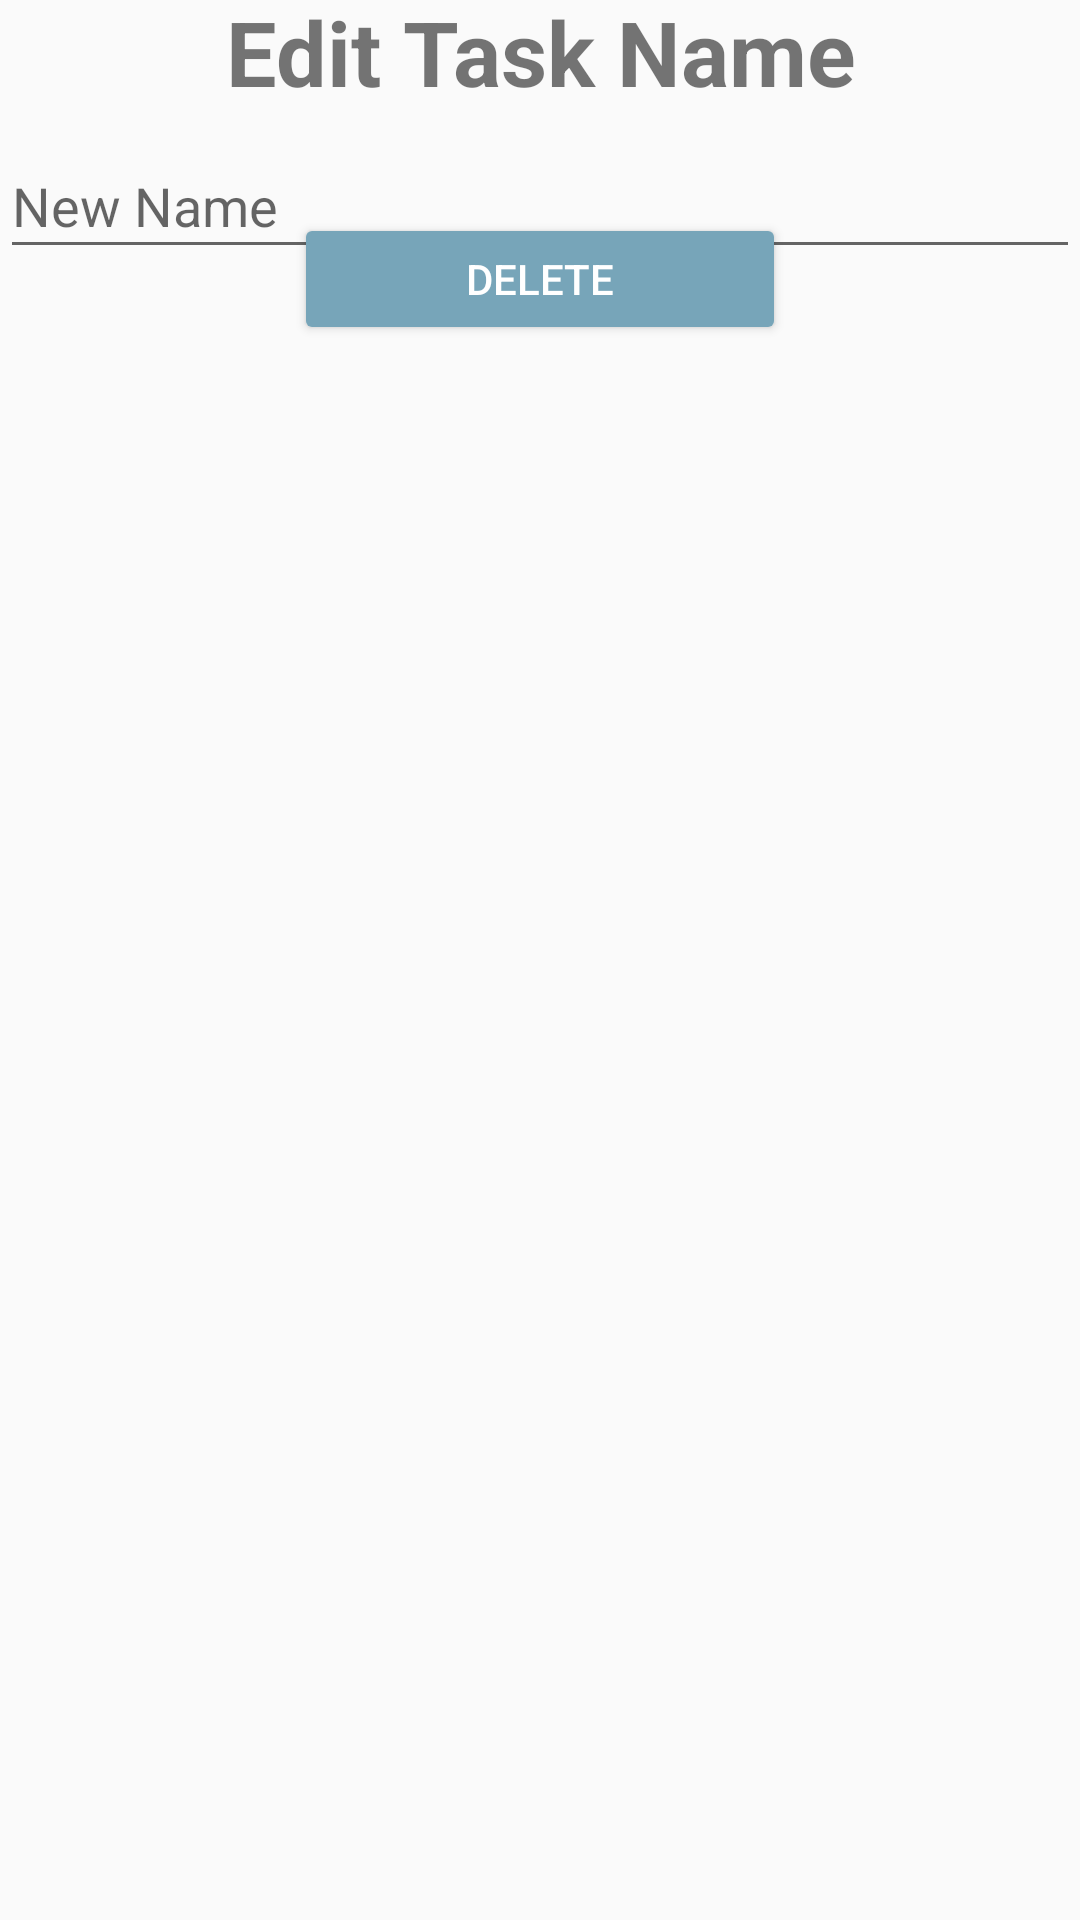

Android layout source for this screen:
<!-- AndroidManifest.xml: application theme AppTheme -->
<!-- res/layout/activity_task_edit.xml -->
<?xml version="1.0" encoding="utf-8"?>
<androidx.constraintlayout.widget.ConstraintLayout xmlns:android="http://schemas.android.com/apk/res/android"
    xmlns:app="http://schemas.android.com/apk/res-auto"
    xmlns:tools="http://schemas.android.com/tools"
    android:layout_width="match_parent"
    android:layout_height="match_parent"
    tools:context=".TaskEditActivity">


    <EditText
        android:id="@+id/new_task_name"
        android:layout_width="match_parent"
        android:layout_height="45dp"
        android:ems="10"
        android:hint="@string/edit_new_name"
        android:inputType="textPersonName"
        app:layout_constraintBottom_toBottomOf="parent"
        app:layout_constraintEnd_toEndOf="parent"
        app:layout_constraintHorizontal_bias="0.0"
        app:layout_constraintStart_toStartOf="parent"
        app:layout_constraintTop_toTopOf="parent"
        app:layout_constraintVertical_bias="0.075" />

    <Button
        android:id="@+id/save_task_edit"
        style="@style/Widget.AppCompat.Button.Colored"
        android:layout_width="match_parent"
        android:layout_height="wrap_content"
        android:layout_marginTop="12dp"
        android:layout_marginBottom="620dp"
        android:text="@string/button_save"
        app:layout_constraintBottom_toBottomOf="parent"
        app:layout_constraintEnd_toEndOf="parent"
        app:layout_constraintHorizontal_bias="0.0"
        app:layout_constraintStart_toStartOf="parent"
        app:layout_constraintTop_toBottomOf="@+id/new_task_name"
        app:layout_constraintVertical_bias="0.0" />

    <TextView
        android:id="@+id/title_edit"
        android:layout_width="match_parent"
        android:layout_height="wrap_content"
        android:layout_marginBottom="11dp"
        android:gravity="center_horizontal"
        android:text="Edit Task Name"
        android:textSize="30sp"
        android:textStyle="bold"
        app:layout_constraintBottom_toTopOf="@+id/new_task_name"
        app:layout_constraintEnd_toEndOf="parent"
        app:layout_constraintStart_toStartOf="parent"
        app:layout_constraintTop_toTopOf="parent" />

    <Button
        android:id="@+id/delete_button"
        style="@style/Widget.AppCompat.Button.Colored"
        android:layout_width="164dp"
        android:layout_height="44dp"
        android:text="@string/Delete"
        app:layout_constraintBottom_toBottomOf="parent"
        app:layout_constraintEnd_toEndOf="parent"
        app:layout_constraintStart_toStartOf="parent"
        app:layout_constraintTop_toBottomOf="@+id/save_task_edit"
        app:layout_constraintVertical_bias="0.032" />


</androidx.constraintlayout.widget.ConstraintLayout>
<!-- resources referenced by this layout -->
<resources>
  <string name="Delete">Delete</string>
  <string name="button_save">Save</string>
  <string name="edit_new_name">New Name</string>
  <style name="AppTheme" parent="Theme.AppCompat.Light.DarkActionBar">
          
          <item name="colorPrimary">@color/colorPrimary</item>
          <item name="colorPrimaryDark">@color/colorPrimaryDark</item>
          <item name="colorAccent">@color/colorAccent</item>
      </style>
  <color name="colorPrimary">#868686</color>
  <color name="colorPrimaryDark">#323232</color>
  <color name="colorAccent">#77A5B9</color>
</resources>
